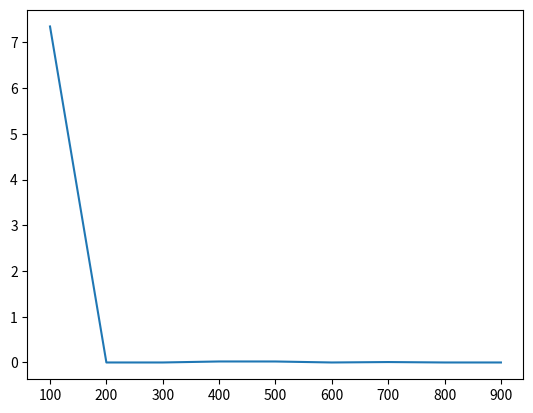

The matplotlib source for this figure: (Note: this script raises an exception after producing the figure.)
import math
import numpy as np
import matplotlib.pyplot as plt
X = 99
s = [100]
r = 0.05
rf = 0.02
mu = r-rf
sig = 0.1
T = 1
n1 = 365
dieta_t = T/n1
s_temp = 0
payoff = []
 ###定义日knockout的条件
 ##条件1 前三个月大于等于U
Ua = 118; nc1a = 31+28+31
 #条件2 4-7月小于等于L
L = 82; nc2_1a = nc1a+1; nc2_2a = 31+28+31+30+31+31+31
 #条件2 9、11月在两个之间
I_L = 101.5; nc3_1a = nc2_2a+31+1; nc3_2a = nc2_2a+31+30+31+30
I_H = 102

def knockout_day(n1,s):
    flag = 1
    if ((n1<=nc1a) and (s>=Ua)):
        flag = 0
    elif((nc2_1a<=n1<=nc2_2a) and (s<=L)):
        flag = 0
    elif ((nc3_1a <= n1 <= nc3_2a) and (I_L <= s <= I_H)):
        flag = 0
    return(flag)
####定义week的条件
Ub = 120; nc1b = 12
 #条件2 4-7月小于等于L
nc2_1b = 13; nc2_2b = 28
 #条件2 9、11月在两个之间
nc3_1b = 8*4+1; nc3_2b = 11*4
def knockout_week(n3,s):
    flag2 = 1
    if ((n3<=nc1b) and (s>=Ub)):
        flag2 = 0
    elif((nc2_1b<=n3<=nc2_2b) and (s<=L)):
        flag2 = 0
    elif ((nc3_1b <= n3 <= nc3_2b) and (I_L <= s <= I_H)):
        flag2 = 0
    return(flag2)

 ###定义月knockout的条件
 ##条件1 前三个月大于等于U
U = 120; nc1c = 3
 #条件2 4-7月小于等于L
nc2_1c = 4; nc2_2c = 7
 #条件2 9、11月在两个之间
nc3_1c = 9; nc3_2c = 11
def knockout_month(n2,s):
    flag3 = 1
    if ((n2<=nc1c) and (s>=U)):
        flag3 = 0
    elif((nc2_1c<=n2<=nc2_2c) and (s<=L)):
        flag3 = 0
    elif ((nc3_1c <= n2 <= nc3_2c) and (I_L <= s <= I_H)):
        flag3 = 0
    return(flag3)
###############################################begin#########################################

flag_temp=1
n1=365
end=1000
step=100
times=[]
start=100
payoff_fin=[]
payoff_fin2=[]
payoff_fin3=[]
payoff_in=[]
for kk in range(start,end,step):
    times.append(kk)
    payoff_in=[]
    s=[100]
    for m in range(1, kk):
        payoff = []
        flag_temp = 1
        s_temp = 0
        aa = 100
        for k in range(1, n1):
            flag_temp = 1
            s_temp = s[k - 1] * dieta_t * mu + s[k - 1] + sig * s[k - 1] * math.sqrt(dieta_t) * \
                     np.random.normal(0, 1, 1)[0]
            flag_temp = knockout_day(k, s_temp)
            s.append(s_temp)
            if (flag_temp == 0): aa = 0
            if (flag_temp == 0): break
        if (aa == 0):
            payoff = 0
        else:
            payoff = max(0, s_temp - X)
        # print(s_temp)
        # print(aa)
        # print(payoff)
        payoff_in.append(payoff)
    payoff_fin.append(np.mean(payoff_in) * np.e ** (-r * T))

####周
    aa=100
    payoff = []
    s2 = [100]
    n2 = 48
    dieta_t = T / n2
    payoff_in = []
    payoff_fin2 = []
    for m in range(1, kk):
        payoff = []
        flag_temp2 = 1
        s_temp2 = 0
        aa = 100
        for k in range(1, n2):
            flag_temp2 = 1
            s_temp2 = s2[k - 1] * dieta_t * mu + s2[k - 1] + sig * s2[k - 1] * math.sqrt(dieta_t) * \
                      np.random.normal(0, 1, 1)[0]
            s2.append(s_temp2)
            flag_temp2 = knockout_week(k, s_temp2)
            if (flag_temp2 == 0): aa = 0
            if (flag_temp2 == 0): break
        if (aa == 0):
            payoff = 0
        else:
            payoff = max(0, s_temp2 - X)
        # print(s_temp2)
        # print(payoff)
        payoff_in.append(payoff)
    payoff_fin2.append(np.mean(payoff_in) * np.e ** (-r * T))
###########清空 接下去by month
    aa=100
    payoff = []
    s3 = [100]
    n3 = 12
    dieta_t = T / n3
    payoff_in = []
    payoff_fin3 = []
    for kk in range(start, end, step):
        payoff_in = []
        for m in range(1, kk):
            payoff = []
            flag_temp2 = 1
            s_temp2 = 0
            aa = 100
            for k in range(1, n3):
                flag_temp2 = 1
                s_temp2 = s3[k - 1] * dieta_t * mu + s3[k - 1] + sig * s3[k - 1] * math.sqrt(dieta_t) * \
                          np.random.normal(0, 1, 1)[0]
                s3.append(s_temp2)
                flag_temp2 = knockout_month(k, s_temp2)
                if (flag_temp2 == 0): aa = 0
                if (flag_temp2 == 0): break
            if (aa == 0):
                payoff = 0
            else:
                payoff = max(0, s_temp2 - X)
            # print(s_temp2)
            # print(payoff)
            payoff_in.append(payoff)
        payoff_fin3.append(np.mean(payoff_in) * np.e ** (-r * T))


print(times)
print(payoff_fin)
print(payoff_fin2)
print(payoff_fin3)

plt.plot(times,payoff_fin,label='N=365')
plt.plot(times,payoff_fin2,label='N=48')
plt.plot(times,payoff_fin3,label='N=12')

#plt.ylim([85,125])
plt.legend()
plt.title("Pricing Discretely-monitored Barrier Options(T=1)")
plt.xlabel("Number of simulations")
plt.ylabel("")
plt.show()
